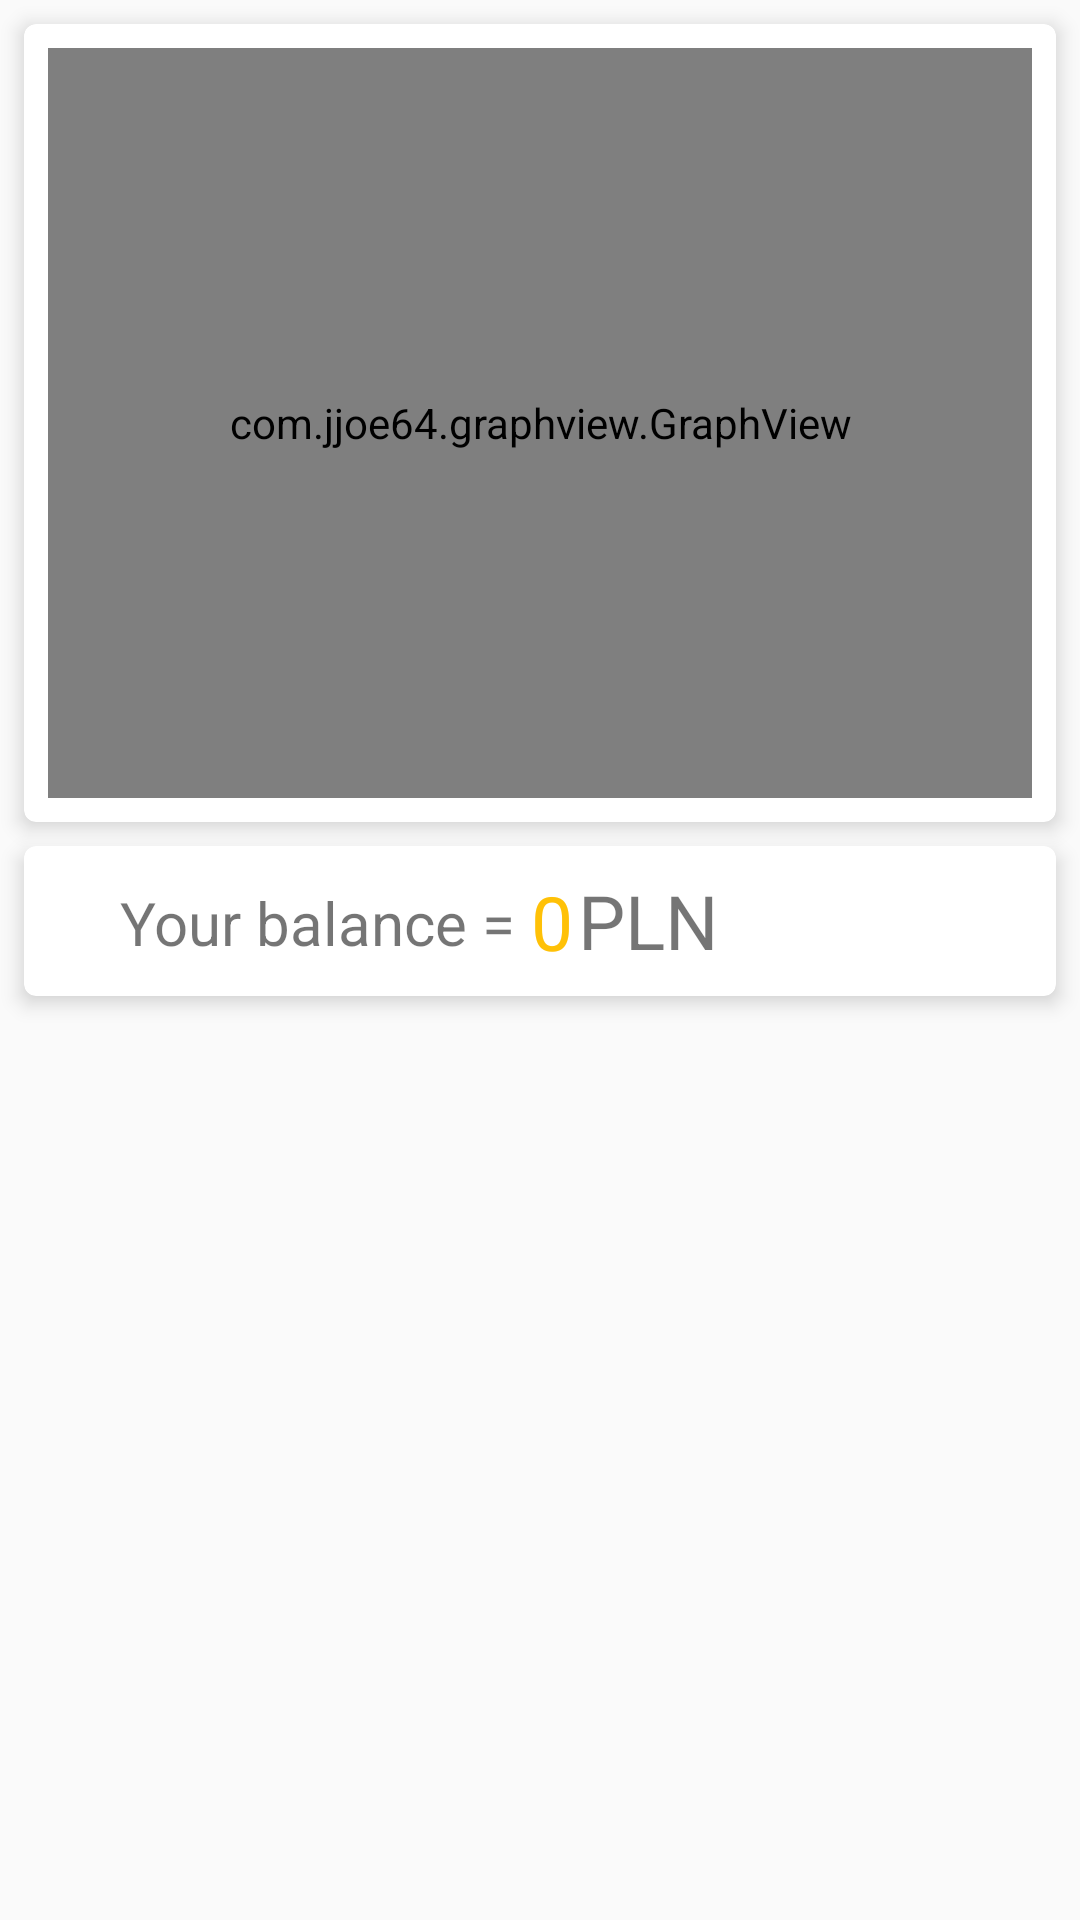

Android layout source for this screen:
<!-- AndroidManifest.xml: application theme AppTheme -->
<!-- res/layout/content_main.xml -->
<?xml version="1.0" encoding="utf-8"?>
<android.support.constraint.ConstraintLayout
    xmlns:android="http://schemas.android.com/apk/res/android"
    xmlns:CircleProgressView="http://schemas.android.com/apk/res-auto"
    xmlns:app="http://schemas.android.com/apk/res-auto"
    xmlns:tools="http://schemas.android.com/tools"
    android:layout_width="match_parent"
    android:layout_height="match_parent"
    app:layout_behavior="@string/appbar_scrolling_view_behavior"
    tools:context="com.example.qbook.financeapp.MainActivity"
    tools:showIn="@layout/activity_main">


    <android.support.v7.widget.CardView xmlns:card_view="http://schemas.android.com/apk/res-auto"
        android:id="@+id/card_view1"
        android:layout_width="0dp"
        android:layout_height="wrap_content"
        android:layout_gravity="center"
        android:layout_marginEnd="8dp"
        android:layout_marginStart="8dp"
        android:layout_marginTop="8dp"
        card_view:cardCornerRadius="4dp"
        card_view:cardElevation="4dp"
        card_view:layout_constraintEnd_toEndOf="parent"
        card_view:layout_constraintStart_toStartOf="parent"
        card_view:layout_constraintTop_toTopOf="parent">

        <android.support.constraint.ConstraintLayout
            android:id="@+id/constraintLayout1"
            android:layout_width="match_parent"
            android:layout_height="match_parent"
            android:padding="8dp">

            <com.jjoe64.graphview.GraphView
                android:id="@+id/balance_graph"
                android:layout_width="0dp"
                android:layout_height="250dp"

                android:paddingBottom="8dp"
                android:paddingEnd="8dp"
                android:paddingStart="8dp"
                android:paddingTop="8dp"
                card_view:layout_constraintBottom_toBottomOf="parent"
                card_view:layout_constraintEnd_toEndOf="parent"
                card_view:layout_constraintStart_toStartOf="parent"
                card_view:layout_constraintTop_toTopOf="parent" />

        </android.support.constraint.ConstraintLayout>


    </android.support.v7.widget.CardView>

    <android.support.v7.widget.CardView xmlns:card_view="http://schemas.android.com/apk/res-auto"
        android:id="@+id/card_view2"
        android:layout_width="match_parent"
        android:layout_height="wrap_content"
        android:layout_gravity="center"
        android:layout_marginBottom="8dp"
        android:layout_marginEnd="8dp"
        android:layout_marginStart="8dp"
        android:layout_marginTop="8dp"
        card_view:cardCornerRadius="4dp"
        card_view:cardElevation="4dp"
        card_view:layout_constraintBottom_toBottomOf="parent"
        card_view:layout_constraintEnd_toEndOf="parent"
        card_view:layout_constraintHorizontal_bias="0.0"
        card_view:layout_constraintStart_toStartOf="parent"
        card_view:layout_constraintTop_toBottomOf="@+id/card_view3"
        card_view:layout_constraintVertical_bias="0.0">

        <android.support.constraint.ConstraintLayout
            android:id="@+id/constraintLayout2"
            android:layout_width="match_parent"
            android:layout_height="wrap_content">


            <android.support.v7.widget.RecyclerView
                android:id="@+id/main_activity_horizontal_recycler_view"
                android:layout_width="0dp"
                android:layout_height="wrap_content"
                card_view:layout_constraintBottom_toBottomOf="parent"
                card_view:layout_constraintEnd_toEndOf="parent"
                card_view:layout_constraintStart_toStartOf="parent"
                card_view:layout_constraintTop_toTopOf="parent">

            </android.support.v7.widget.RecyclerView>
        </android.support.constraint.ConstraintLayout>

    </android.support.v7.widget.CardView>

    <android.support.v7.widget.CardView
        android:id="@+id/card_view3"
        android:layout_width="0dp"
        android:layout_height="50dp"
        android:layout_gravity="center"
        android:layout_marginEnd="8dp"
        android:layout_marginStart="8dp"
        android:layout_marginTop="8dp"
        CircleProgressView:cardCornerRadius="4dp"
        CircleProgressView:cardElevation="4dp"
        CircleProgressView:layout_constraintEnd_toEndOf="parent"
        CircleProgressView:layout_constraintStart_toStartOf="parent"
        CircleProgressView:layout_constraintTop_toBottomOf="@+id/card_view1">

        <android.support.constraint.ConstraintLayout
            android:layout_width="match_parent"
            android:layout_height="match_parent">

            <TextView
                android:id="@+id/wallet_balance_text_description"
                android:layout_width="wrap_content"
                android:layout_height="wrap_content"
                android:layout_marginBottom="8dp"
                android:layout_marginStart="32dp"
                android:layout_marginTop="8dp"
                android:text="Your balance = "
                android:textSize="20sp"
                CircleProgressView:layout_constraintBottom_toBottomOf="parent"
                CircleProgressView:layout_constraintStart_toStartOf="parent"
                CircleProgressView:layout_constraintTop_toTopOf="parent"
                CircleProgressView:layout_constraintVertical_bias="0.571" />

            <TextView
                android:id="@+id/wallet_balance_value"
                android:layout_width="wrap_content"
                android:layout_height="wrap_content"
                android:layout_marginBottom="8dp"
                android:layout_marginTop="16dp"
                android:text="0"
                android:textColor="@color/colorAccent"
                android:textSize="25sp"
                CircleProgressView:layout_constraintBottom_toBottomOf="parent"
                CircleProgressView:layout_constraintStart_toEndOf="@+id/wallet_balance_text_description"
                CircleProgressView:layout_constraintTop_toTopOf="parent"
                CircleProgressView:layout_constraintVertical_bias="1.0" />

            <TextView
                android:id="@+id/wallet_currency_symbol"
                android:layout_width="wrap_content"
                android:layout_height="wrap_content"
                android:layout_marginBottom="8dp"
                android:layout_marginEnd="8dp"
                android:layout_marginTop="8dp"
                android:text="PLN"
                android:textSize="25sp"
                CircleProgressView:layout_constraintBottom_toBottomOf="parent"
                CircleProgressView:layout_constraintEnd_toEndOf="parent"
                CircleProgressView:layout_constraintHorizontal_bias="0.016"
                CircleProgressView:layout_constraintStart_toEndOf="@+id/wallet_balance_value"
                CircleProgressView:layout_constraintTop_toTopOf="parent"
                CircleProgressView:layout_constraintVertical_bias="0.0" />
        </android.support.constraint.ConstraintLayout>

    </android.support.v7.widget.CardView>

</android.support.constraint.ConstraintLayout>
<!-- res/layout/activity_main.xml (included above) -->
<?xml version="1.0" encoding="utf-8"?>
<android.support.v4.widget.DrawerLayout xmlns:android="http://schemas.android.com/apk/res/android"
    xmlns:app="http://schemas.android.com/apk/res-auto"
    xmlns:tools="http://schemas.android.com/tools"
    android:id="@+id/drawer_layout"
    android:layout_width="match_parent"
    android:layout_height="match_parent"
    android:fitsSystemWindows="true"
    tools:openDrawer="start">

    <include
        layout="@layout/app_bar_main"
        android:layout_width="match_parent"
        android:layout_height="match_parent" />

    <android.support.design.widget.NavigationView
        android:id="@+id/nav_view_in_main_activity"
        android:layout_width="wrap_content"
        android:layout_height="match_parent"
        android:layout_gravity="start"
        android:fitsSystemWindows="true"
        app:headerLayout="@layout/nav_header_main"
        app:menu="@menu/activity_main_drawer" />

</android.support.v4.widget.DrawerLayout>
<!-- res/layout/app_bar_main.xml (included above) -->
<?xml version="1.0" encoding="utf-8"?>
<android.support.design.widget.CoordinatorLayout xmlns:android="http://schemas.android.com/apk/res/android"
    xmlns:app="http://schemas.android.com/apk/res-auto"
    xmlns:tools="http://schemas.android.com/tools"
    android:layout_width="match_parent"
    android:layout_height="match_parent"
    tools:context="com.example.qbook.financeapp.MainActivity">

    <android.support.design.widget.AppBarLayout
        android:layout_width="match_parent"
        android:layout_height="wrap_content"
        android:theme="@style/AppTheme.AppBarOverlay">

        <android.support.v7.widget.Toolbar
            android:id="@+id/main_toolbar"
            android:layout_width="match_parent"
            android:layout_height="?attr/actionBarSize"
            android:background="?attr/colorPrimary"
            app:popupTheme="@style/AppTheme.PopupOverlay" />

    </android.support.design.widget.AppBarLayout>

    <include
        android:id="@+id/include"
        layout="@layout/content_main" />

    <io.github.yavski.fabspeeddial.FabSpeedDial
        android:id="@+id/fab_speed_dial"
        android:layout_width="wrap_content"
        android:layout_height="wrap_content"
        android:layout_gravity="bottom|end"
        app:fabGravity="bottom_end"
        app:fabMenu="@menu/main_menu"
        app:layout_anchor="@+id/include"
        app:layout_anchorGravity="bottom|end"
        app:miniFabBackgroundTint="@android:color/white"
        app:miniFabDrawableTint="?attr/colorPrimaryDark"
        app:miniFabTitleTextColor="?attr/colorPrimaryDark" />

</android.support.design.widget.CoordinatorLayout>
<!-- res/layout/nav_header_main.xml (included above) -->
<?xml version="1.0" encoding="utf-8"?>
<LinearLayout xmlns:android="http://schemas.android.com/apk/res/android"
    xmlns:app="http://schemas.android.com/apk/res-auto"
    android:layout_width="match_parent"
    android:layout_height="@dimen/nav_header_height"
    android:background="@drawable/side_nav_bar"
    android:gravity="bottom"
    android:orientation="vertical"
    android:paddingBottom="@dimen/activity_vertical_margin"
    android:paddingLeft="@dimen/activity_horizontal_margin"
    android:paddingRight="@dimen/activity_horizontal_margin"
    android:paddingTop="@dimen/activity_vertical_margin"
    android:theme="@style/ThemeOverlay.AppCompat.Dark">

    
        
        
        
        
        

    
        
        
        
        
        

</LinearLayout>
<!-- resources referenced by this layout -->
<resources>
  <color name="colorAccent">#FFC107</color>
  <style name="AppTheme.AppBarOverlay" parent="ThemeOverlay.AppCompat.Dark.ActionBar" />
  <style name="AppTheme.PopupOverlay" parent="ThemeOverlay.AppCompat.Light" />
  <style name="AppTheme" parent="Theme.AppCompat.Light.DarkActionBar">
          
          <item name="colorPrimaryDark">@color/colorPrimaryDark</item>
          <item name="colorAccent">@color/colorAccent</item>
          <item name="colorPrimary">@color/colorPrimary</item>
      </style>
  <color name="colorPrimaryDark">#00796B</color>
  <color name="colorPrimary">#009688</color>
</resources>
